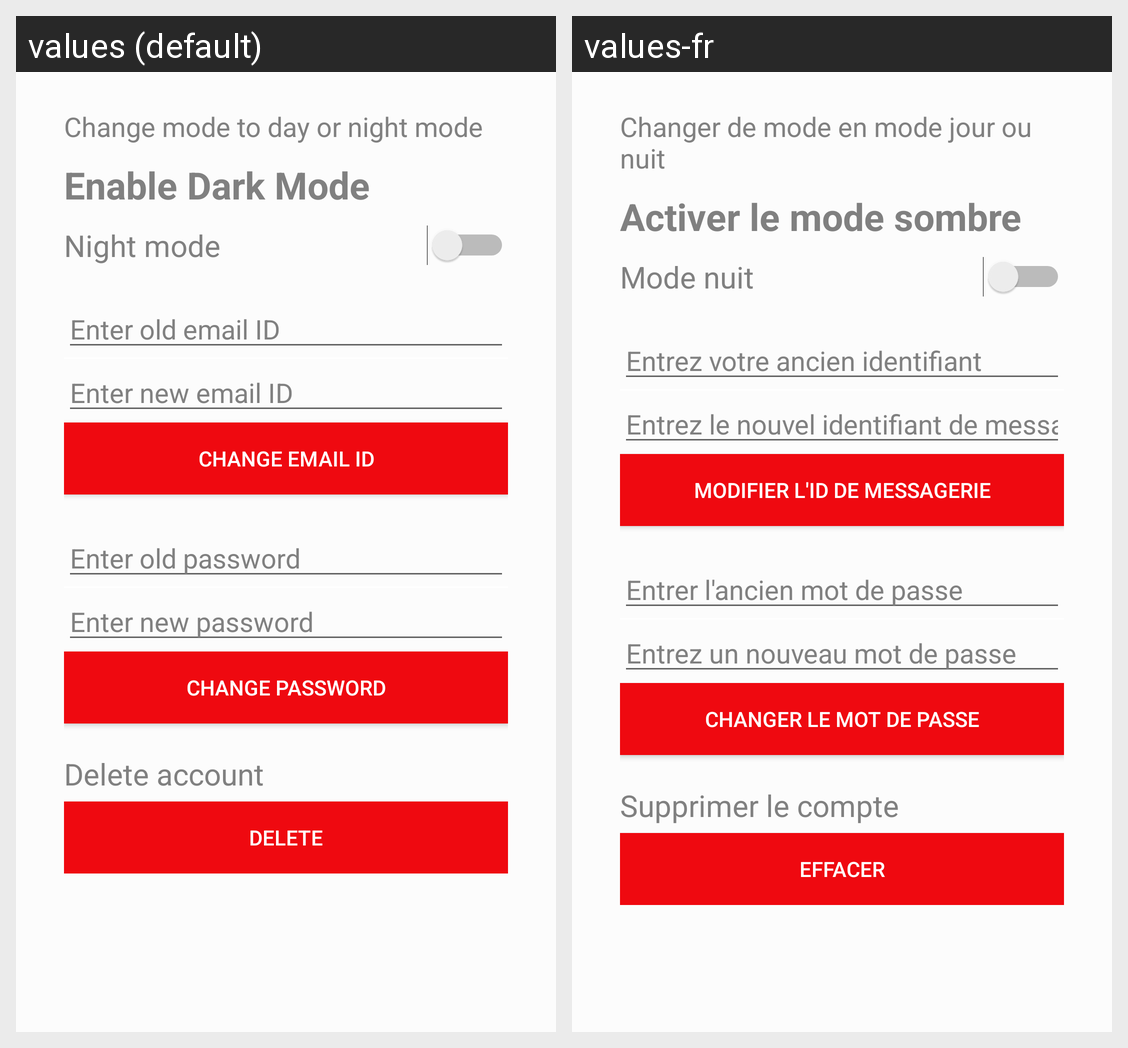

Strings drawn on this Android screen and how each of the app's shown locales translates them:
Android screen res/layout/activity_settings.xml rendered under 2 locales, left to right: values (default), values-fr. Device: Nexus 5 (rendered at 1080×1920; each locale shown at half size, 540×960, under a caption strip naming it); theme AppTheme.
Strings drawn on this screen, with the default value and each locale's value (text and hints the layout hard-codes, and strings that could not be matched under every locale, appear in the picture but are not listed):

change_mode_to_day_or_night_mode
  values: Change mode to day or night mode
  values-fr: Changer de mode en mode jour ou nuit

enable_dark_mode
  values: Enable Dark Mode
  values-fr: Activer le mode sombre

night_mode
  values: Night mode
  values-fr: Mode nuit

enter_old_email_id
  values: Enter old email ID
  values-fr: Entrez votre ancien identifiant

enter_new_email_id
  values: Enter new email ID
  values-fr: Entrez le nouvel identifiant de messagerie

change_email_id
  values: Change email ID
  values-fr: Modifier l'ID de messagerie

enter_old_password
  values: Enter old password
  values-fr: Entrer l'ancien mot de passe

enter_new_pass
  values: Enter new password
  values-fr: Entrez un nouveau mot de passe

change_pass
  values: Change password
  values-fr: Changer le mot de passe

delete_account
  values: Delete account
  values-fr: Supprimer le compte

delete
  values: Delete
  values-fr: Effacer
